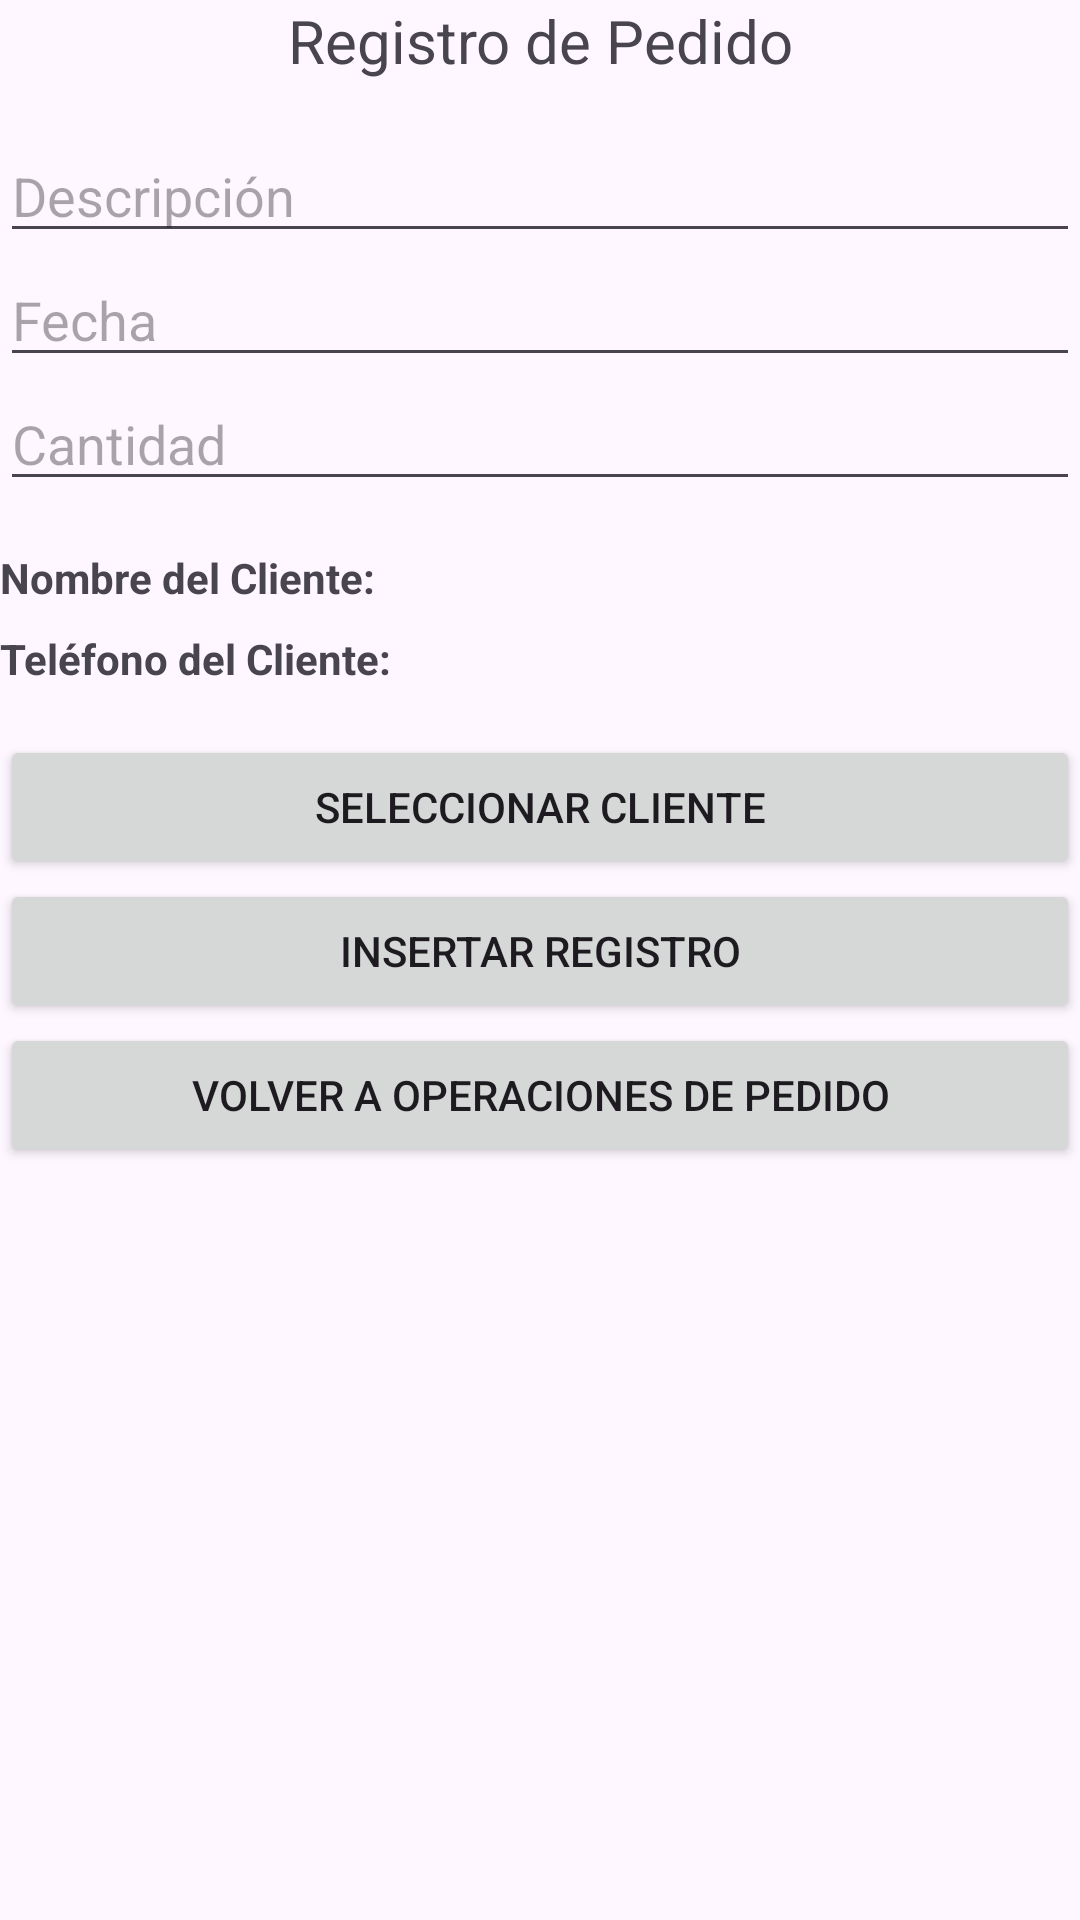

Here is an Android app screen rendered from its layout file. Give the layout XML and the strings, colors and styles it references.
<!-- AndroidManifest.xml: application theme Theme.CRUD_FERRETERIA_v2 -->
<!-- res/layout/activity_pedido.xml -->
<LinearLayout xmlns:android="http://schemas.android.com/apk/res/android"
    android:layout_width="match_parent"
    android:layout_height="match_parent"
    android:orientation="vertical">

    <TextView
        android:layout_width="match_parent"
        android:layout_height="wrap_content"
        android:text="Registro de Pedido"
        android:textSize="20sp"
        android:gravity="center"
        android:layout_marginBottom="16dp"/>

    
    <EditText
        android:id="@+id/editDescripcionPedido"
        android:layout_width="match_parent"
        android:layout_height="wrap_content"
        android:hint="Descripción" />

    <EditText
        android:id="@+id/editFechaPedido"
        android:layout_width="match_parent"
        android:layout_height="wrap_content"
        android:hint="Fecha" />

    <EditText
        android:id="@+id/editCantidadPedido"
        android:layout_width="match_parent"
        android:layout_height="wrap_content"
        android:hint="Cantidad" />

    

    <TextView
        android:id="@+id/textViewNombreCliente"
        android:layout_width="wrap_content"
        android:layout_height="wrap_content"
        android:text="Nombre del Cliente:"
        android:textStyle="bold"
        android:layout_marginTop="16dp"
        />

    <TextView
        android:id="@+id/textViewTelefonoCliente"
        android:layout_width="wrap_content"
        android:layout_height="wrap_content"
        android:text="Teléfono del Cliente:"
        android:textStyle="bold"
        android:layout_marginTop="8dp"
        android:layout_marginBottom="16dp"
        />

    
    <Button
        android:id="@+id/btnSeleccionarCliente"
        android:layout_width="match_parent"
        android:layout_height="wrap_content"
        android:text="Seleccionar Cliente" />

    <Button
        android:id="@+id/btnInsertarPedido"
        android:layout_width="match_parent"
        android:layout_height="wrap_content"
        android:text="Insertar Registro" />

    <Button
        android:id="@+id/btnVolverOperacionesPedido"
        android:layout_width="match_parent"
        android:layout_height="wrap_content"
        android:text="Volver a Operaciones de Pedido" />
</LinearLayout>
<!-- resources referenced by this layout -->
<resources>
  <style name="Theme.CRUD_FERRETERIA_v2" parent="Base.Theme.CRUD_FERRETERIA_v2" />
  <style name="Base.Theme.CRUD_FERRETERIA_v2" parent="Theme.Material3.DayNight.NoActionBar">
          
          
      </style>
</resources>
